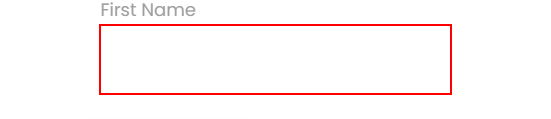
Workflow: Main

Step 1: type "[CurrentRow.Item(""+col.Item(0).ToString+"").ToString]" into the text box

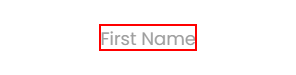
Step 2: Find Element 'INPUT  wCPa5' on the label '"+col.Item(0).ToString+"'
